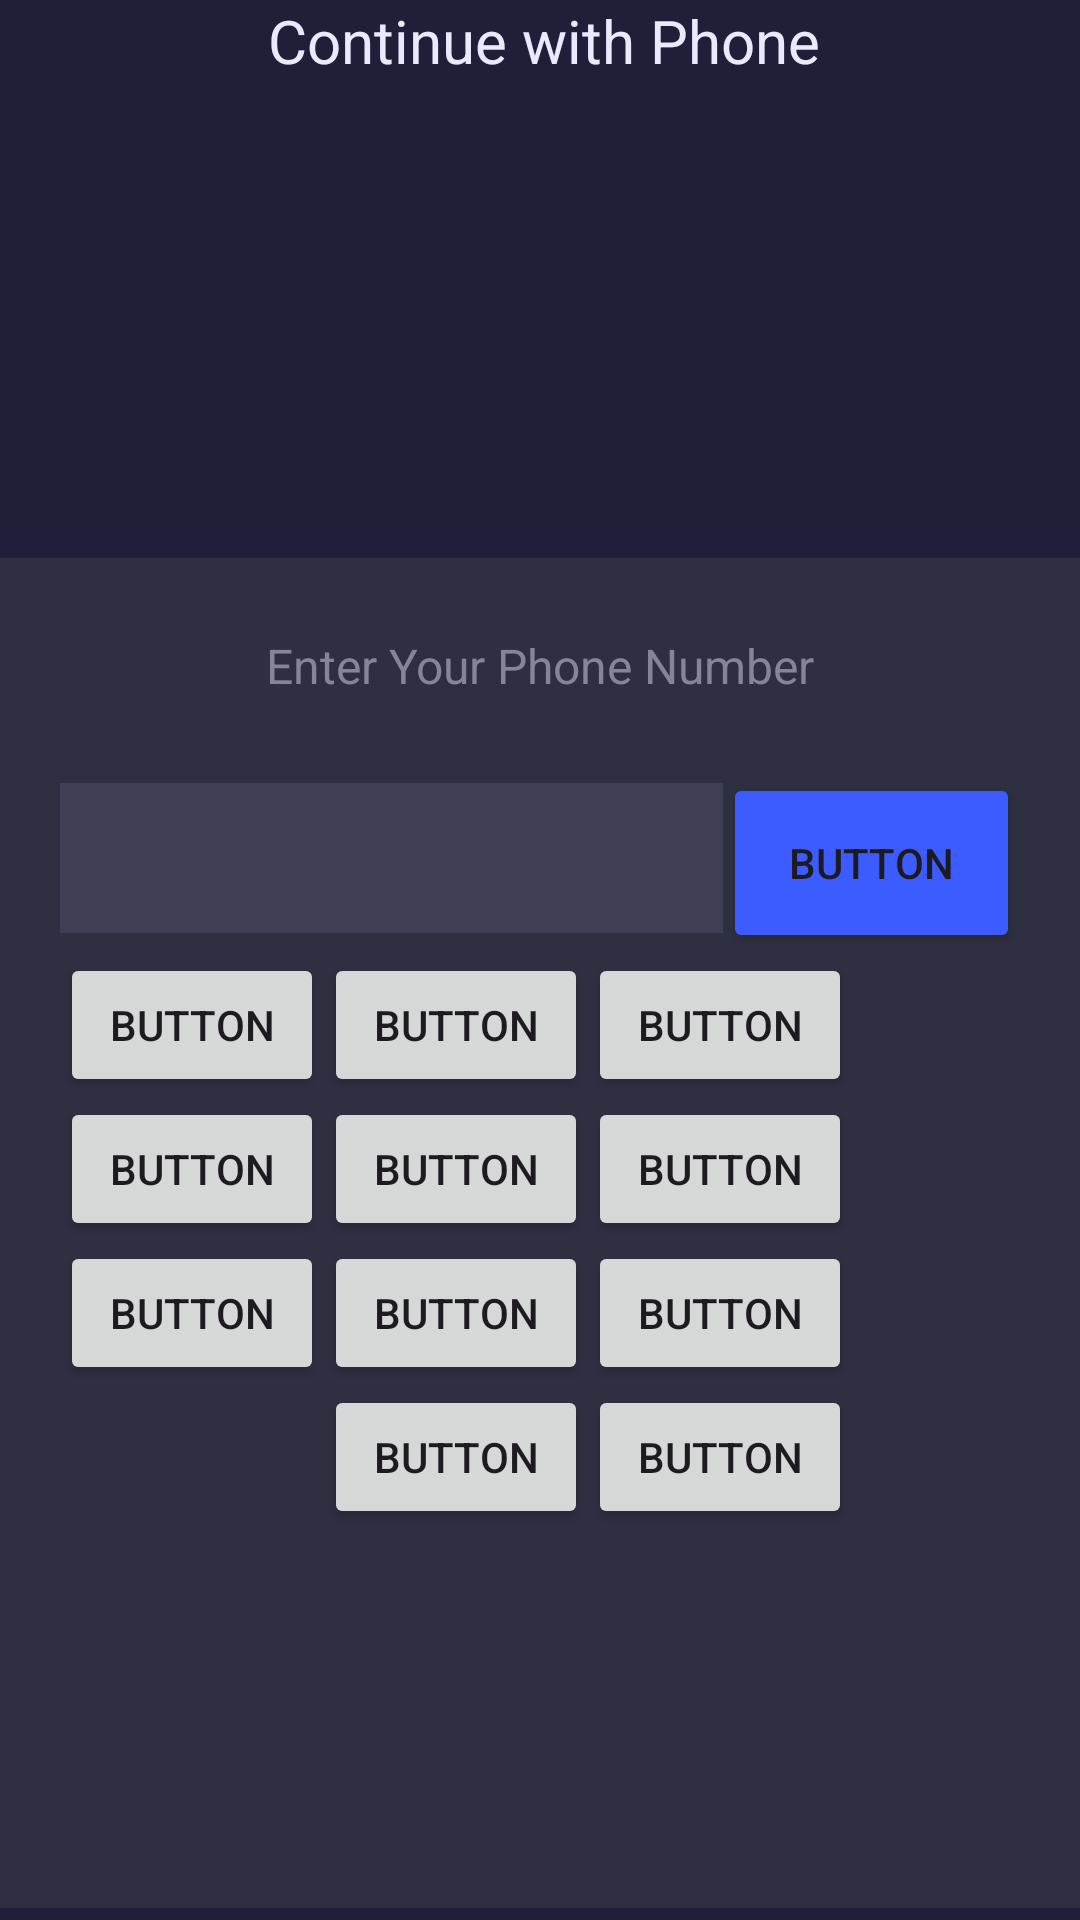

Android layout source for this screen:
<!-- AndroidManifest.xml: application theme Theme.SolutionsProject -->
<!-- res/layout/verify_phone.xml -->
<?xml version="1.0" encoding="utf-8"?>
<androidx.constraintlayout.widget.ConstraintLayout xmlns:android="http://schemas.android.com/apk/res/android"
    xmlns:app="http://schemas.android.com/apk/res-auto"
    xmlns:tools="http://schemas.android.com/tools"
    android:layout_width="match_parent"
    android:layout_height="match_parent"
    android:background="@color/bg_dark_theme_1">

    <View
        android:id="@+id/view"
        android:layout_width="30dp"
        android:layout_height="30dp"
        android:background="@drawable/baseline_arrow_back_ios_24"
        android:backgroundTint="@color/text_primary"
        app:layout_constraintEnd_toEndOf="parent"
        app:layout_constraintHorizontal_bias="0.108"
        app:layout_constraintStart_toStartOf="parent"
        tools:layout_editor_absoluteY="62dp" />

    <TextView
        android:id="@+id/textView3"
        android:layout_width="wrap_content"
        android:layout_height="wrap_content"
        android:text="Continue with Phone"
        android:textColor="@color/text_primary"
        android:textSize="20sp"
        app:layout_constraintEnd_toEndOf="parent"
        app:layout_constraintHorizontal_bias="0.216"
        app:layout_constraintStart_toEndOf="@+id/view"
        tools:layout_editor_absoluteY="65dp" />

    <ImageView
        android:id="@+id/imageView4"
        android:layout_width="150dp"
        android:layout_height="150dp"
        android:scaleType="fitCenter"
        app:layout_constraintEnd_toEndOf="parent"
        app:layout_constraintHorizontal_bias="0.498"
        app:layout_constraintStart_toStartOf="parent"
        app:srcCompat="@drawable/ic_launcher_foreground"
        tools:layout_editor_absoluteY="104dp" />

    <LinearLayout
        android:layout_width="match_parent"
        android:layout_height="450dp"
        android:layout_marginBottom="4dp"
        android:background="@color/bg_dark_theme_2"
        android:orientation="vertical"
        android:paddingLeft="20dp"
        android:paddingRight="20dp"
        app:layout_constraintBottom_toBottomOf="parent"
        app:layout_constraintEnd_toEndOf="parent"
        app:layout_constraintStart_toStartOf="parent">

        <TextView
            android:id="@+id/textView4"
            android:layout_width="match_parent"
            android:layout_height="wrap_content"
            android:layout_marginTop="25dp"
            android:layout_marginBottom="25dp"
            android:text="Enter Your Phone Number"
            android:textAlignment="center"
            android:textColor="@color/bg_secondary"
            android:textSize="16sp" />

        <LinearLayout
            android:layout_width="match_parent"
            android:layout_height="wrap_content"
            android:orientation="horizontal"
            tools:visibility="invisible">

            <EditText
                android:id="@+id/editTextNumberSigned"
                android:layout_width="wrap_content"
                android:layout_height="50dp"
                android:layout_weight="1"
                android:background="@color/bg_dark_theme_3"
                android:ems="10"
                android:inputType="numberSigned" />

            <Button
                android:id="@+id/button2"
                android:layout_width="wrap_content"
                android:layout_height="60dp"
                android:layout_weight="1"
                android:backgroundTint="@color/bg_primary"
                android:text="Button"
                app:cornerRadius="10dp" />
        </LinearLayout>

        <TableLayout
            android:layout_width="match_parent"
            android:layout_height="match_parent">

            <TableRow
                android:layout_width="wrap_content"
                android:layout_height="28dp">

                <Button
                    android:id="@+id/button3"
                    android:layout_width="wrap_content"
                    android:layout_height="wrap_content"
                    android:text="Button" />

                <Button
                    android:id="@+id/button4"
                    android:layout_width="wrap_content"
                    android:layout_height="wrap_content"
                    android:text="Button" />

                <Button
                    android:id="@+id/button5"
                    android:layout_width="wrap_content"
                    android:layout_height="wrap_content"
                    android:text="Button" />

            </TableRow>

            <TableRow
                android:layout_width="match_parent"
                android:layout_height="match_parent" >

                <Button
                    android:id="@+id/button8"
                    android:layout_width="wrap_content"
                    android:layout_height="wrap_content"
                    android:text="Button" />

                <Button
                    android:id="@+id/button7"
                    android:layout_width="wrap_content"
                    android:layout_height="wrap_content"
                    android:text="Button" />

                <Button
                    android:id="@+id/button6"
                    android:layout_width="wrap_content"
                    android:layout_height="wrap_content"
                    android:text="Button" />
            </TableRow>

            <TableRow
                android:layout_width="match_parent"
                android:layout_height="match_parent" >

                <Button
                    android:id="@+id/button9"
                    android:layout_width="wrap_content"
                    android:layout_height="wrap_content"
                    android:text="Button" />

                <Button
                    android:id="@+id/button10"
                    android:layout_width="wrap_content"
                    android:layout_height="wrap_content"
                    android:text="Button" />

                <Button
                    android:id="@+id/button11"
                    android:layout_width="wrap_content"
                    android:layout_height="wrap_content"
                    android:text="Button" />
            </TableRow>

            <TableRow
                android:layout_width="match_parent"
                android:layout_height="match_parent" >

                <Space
                    android:layout_width="wrap_content"
                    android:layout_height="wrap_content" />

                <Button
                    android:id="@+id/button12"
                    android:layout_width="wrap_content"
                    android:layout_height="wrap_content"
                    android:text="Button" />

                <Button
                    android:id="@+id/button13"
                    android:layout_width="wrap_content"
                    android:layout_height="wrap_content"
                    android:text="Button" />

            </TableRow>
        </TableLayout>
    </LinearLayout>
</androidx.constraintlayout.widget.ConstraintLayout>
<!-- resources referenced by this layout -->
<resources>
  <color name="bg_dark_theme_1">#1F1F39</color>
  <color name="bg_dark_theme_2">#2F2F42</color>
  <color name="bg_dark_theme_3">#3E3E55</color>
  <color name="bg_primary">#3D5CFF</color>
  <color name="bg_secondary">#858597</color>
  
      //home
  <color name="text_primary">#EAEAFF</color>
  <style name="Theme.SolutionsProject" parent="Base.Theme.SolutionsProject" />
  <style name="Base.Theme.SolutionsProject" parent="Theme.Material3.DayNight.NoActionBar">
          
          
      </style>
</resources>
